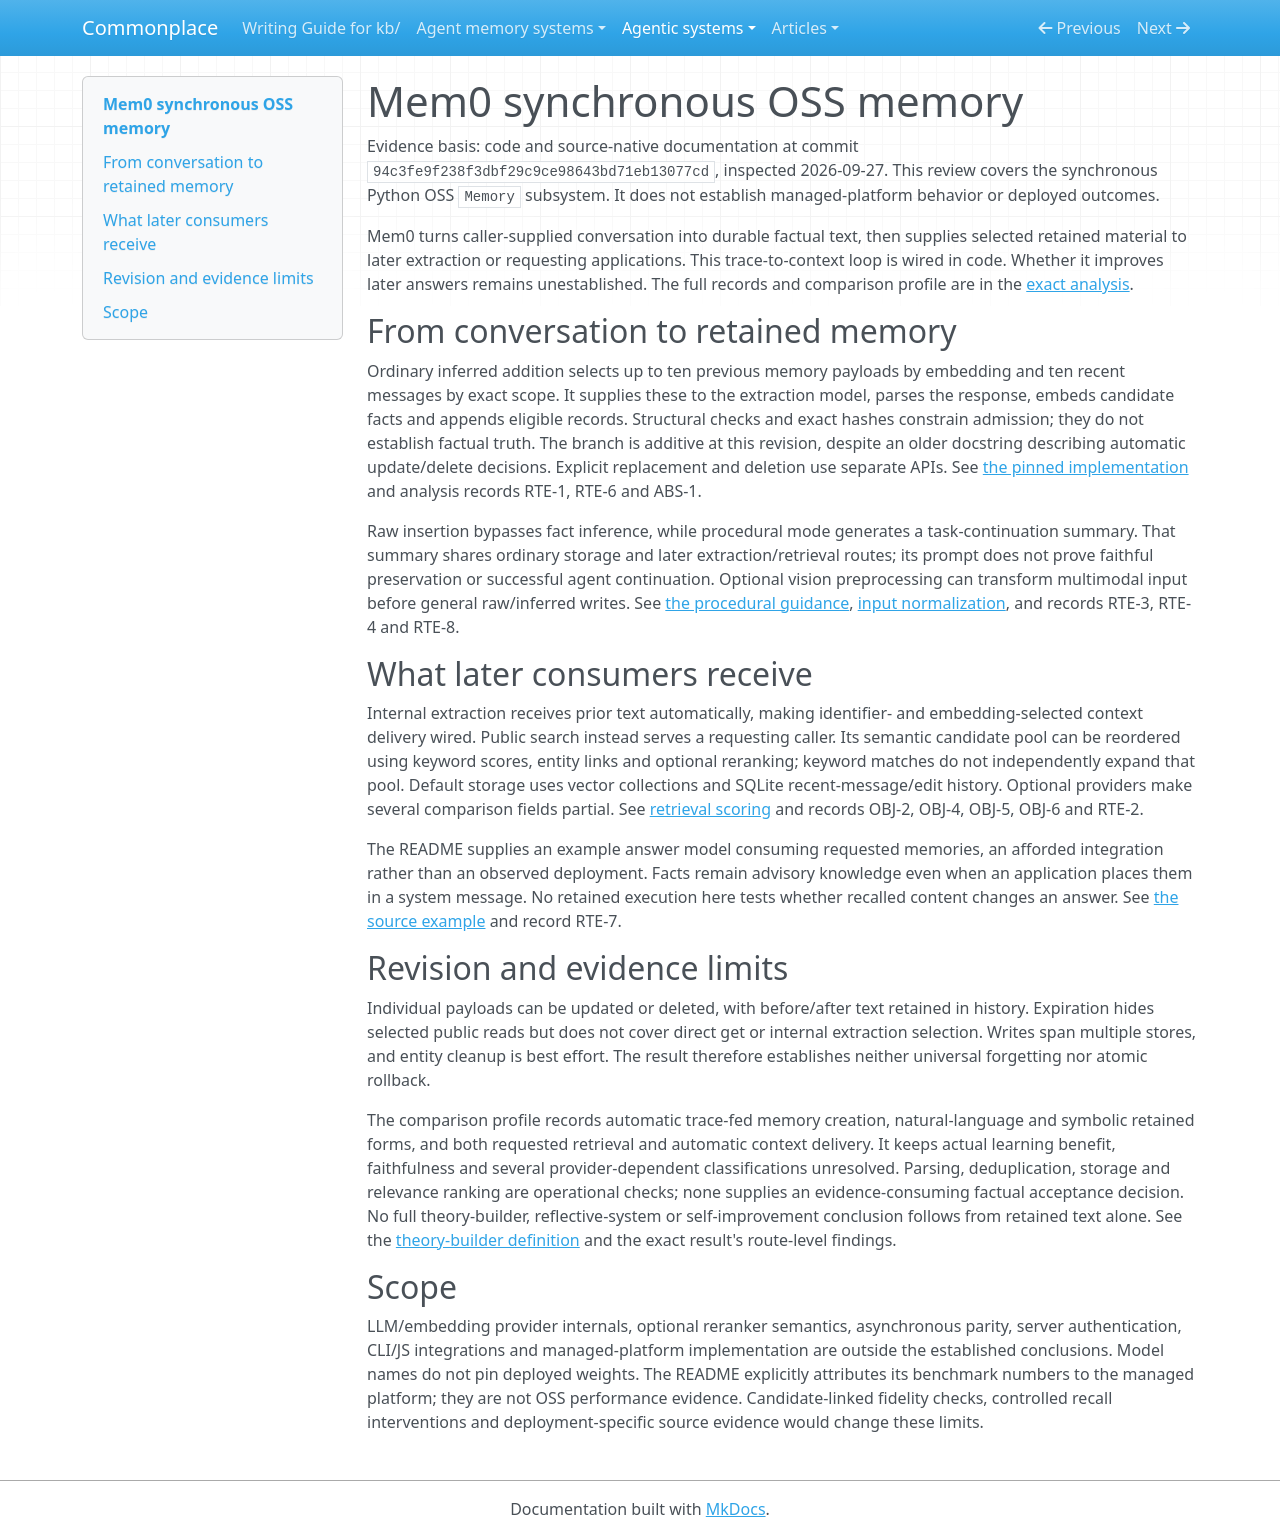

repository: zby/commonplace · page: agentic-systems/reviews/mem0/index.html · generator: mkdocs

---
type: types/note.md
description: 'Mem0 synchronous OSS memory: additive extraction, internal context reuse,
  and limits on factual revision and improvement claims'
generated-by: analyse-agentic-system
analysis-run: AAS-2026-09-27-mem0-04
source-identity: https://github.com/mem0ai/mem0
reviewed-revision: 94c3fe9f238f3dbf29c9ce98643bd71eb13077cd
analysis-result: kb/reports/retained/agentic-system-analysis-archive/AAS-2026-09-27-mem0-04/result.md
analysis-result-sha256: 7144b0d8a19d74d7722c7986648a23b7a5977287962a863d7d0d3cdcefb89ca2
---

# Mem0 synchronous OSS memory

Evidence basis: code and source-native documentation at commit `94c3fe9f238f3dbf29c9ce98643bd71eb13077cd`, inspected 2026-09-27. This review covers the synchronous Python OSS `Memory` subsystem. It does not establish managed-platform behavior or deployed outcomes.

Mem0 turns caller-supplied conversation into durable factual text, then supplies selected retained material to later extraction or requesting applications. This trace-to-context loop is wired in code. Whether it improves later answers remains unestablished. The full records and comparison profile are in the [exact analysis](../../reports/retained/agentic-system-analysis-archive/AAS-2026-09-27-mem0-04/result.md).

## From conversation to retained memory

Ordinary inferred addition selects up to ten previous memory payloads by embedding and ten recent messages by exact scope. It supplies these to the extraction model, parses the response, embeds candidate facts and appends eligible records. Structural checks and exact hashes constrain admission; they do not establish factual truth. The branch is additive at this revision, despite an older docstring describing automatic update/delete decisions. Explicit replacement and deletion use separate APIs. See [the pinned implementation](https://github.com/mem0ai/mem0/blob/94c3fe9f238f3dbf29c9ce98643bd71eb13077cd/mem0/memory/main.py) and analysis records RTE-1, RTE-6 and ABS-1.

Raw insertion bypasses fact inference, while procedural mode generates a task-continuation summary. That summary shares ordinary storage and later extraction/retrieval routes; its prompt does not prove faithful preservation or successful agent continuation. Optional vision preprocessing can transform multimodal input before general raw/inferred writes. See [the procedural guidance](https://github.com/mem0ai/mem0/blob/94c3fe9f238f3dbf29c9ce98643bd71eb13077cd/mem0/configs/prompts.py), [input normalization](https://github.com/mem0ai/mem0/blob/94c3fe9f238f3dbf29c9ce98643bd71eb13077cd/mem0/memory/utils.py), and records RTE-3, RTE-4 and RTE-8.

## What later consumers receive

Internal extraction receives prior text automatically, making identifier- and embedding-selected context delivery wired. Public search instead serves a requesting caller. Its semantic candidate pool can be reordered using keyword scores, entity links and optional reranking; keyword matches do not independently expand that pool. Default storage uses vector collections and SQLite recent-message/edit history. Optional providers make several comparison fields partial. See [retrieval scoring](https://github.com/mem0ai/mem0/blob/94c3fe9f238f3dbf29c9ce98643bd71eb13077cd/mem0/utils/scoring.py) and records OBJ-2, OBJ-4, OBJ-5, OBJ-6 and RTE-2.

The README supplies an example answer model consuming requested memories, an afforded integration rather than an observed deployment. Facts remain advisory knowledge even when an application places them in a system message. No retained execution here tests whether recalled content changes an answer. See [the source example](https://github.com/mem0ai/mem0/blob/94c3fe9f238f3dbf29c9ce98643bd71eb13077cd/README.md) and record RTE-7.

## Revision and evidence limits

Individual payloads can be updated or deleted, with before/after text retained in history. Expiration hides selected public reads but does not cover direct get or internal extraction selection. Writes span multiple stores, and entity cleanup is best effort. The result therefore establishes neither universal forgetting nor atomic rollback.

The comparison profile records automatic trace-fed memory creation, natural-language and symbolic retained forms, and both requested retrieval and automatic context delivery. It keeps actual learning benefit, faithfulness and several provider-dependent classifications unresolved. Parsing, deduplication, storage and relevance ranking are operational checks; none supplies an evidence-consuming factual acceptance decision. No full theory-builder, reflective-system or self-improvement conclusion follows from retained text alone. See the [theory-builder definition](../../notes/definitions/theory-builder.md) and the exact result's route-level findings.

## Scope

LLM/embedding provider internals, optional reranker semantics, asynchronous parity, server authentication, CLI/JS integrations and managed-platform implementation are outside the established conclusions. Model names do not pin deployed weights. The README explicitly attributes its benchmark numbers to the managed platform; they are not OSS performance evidence. Candidate-linked fidelity checks, controlled recall interventions and deployment-specific source evidence would change these limits.
